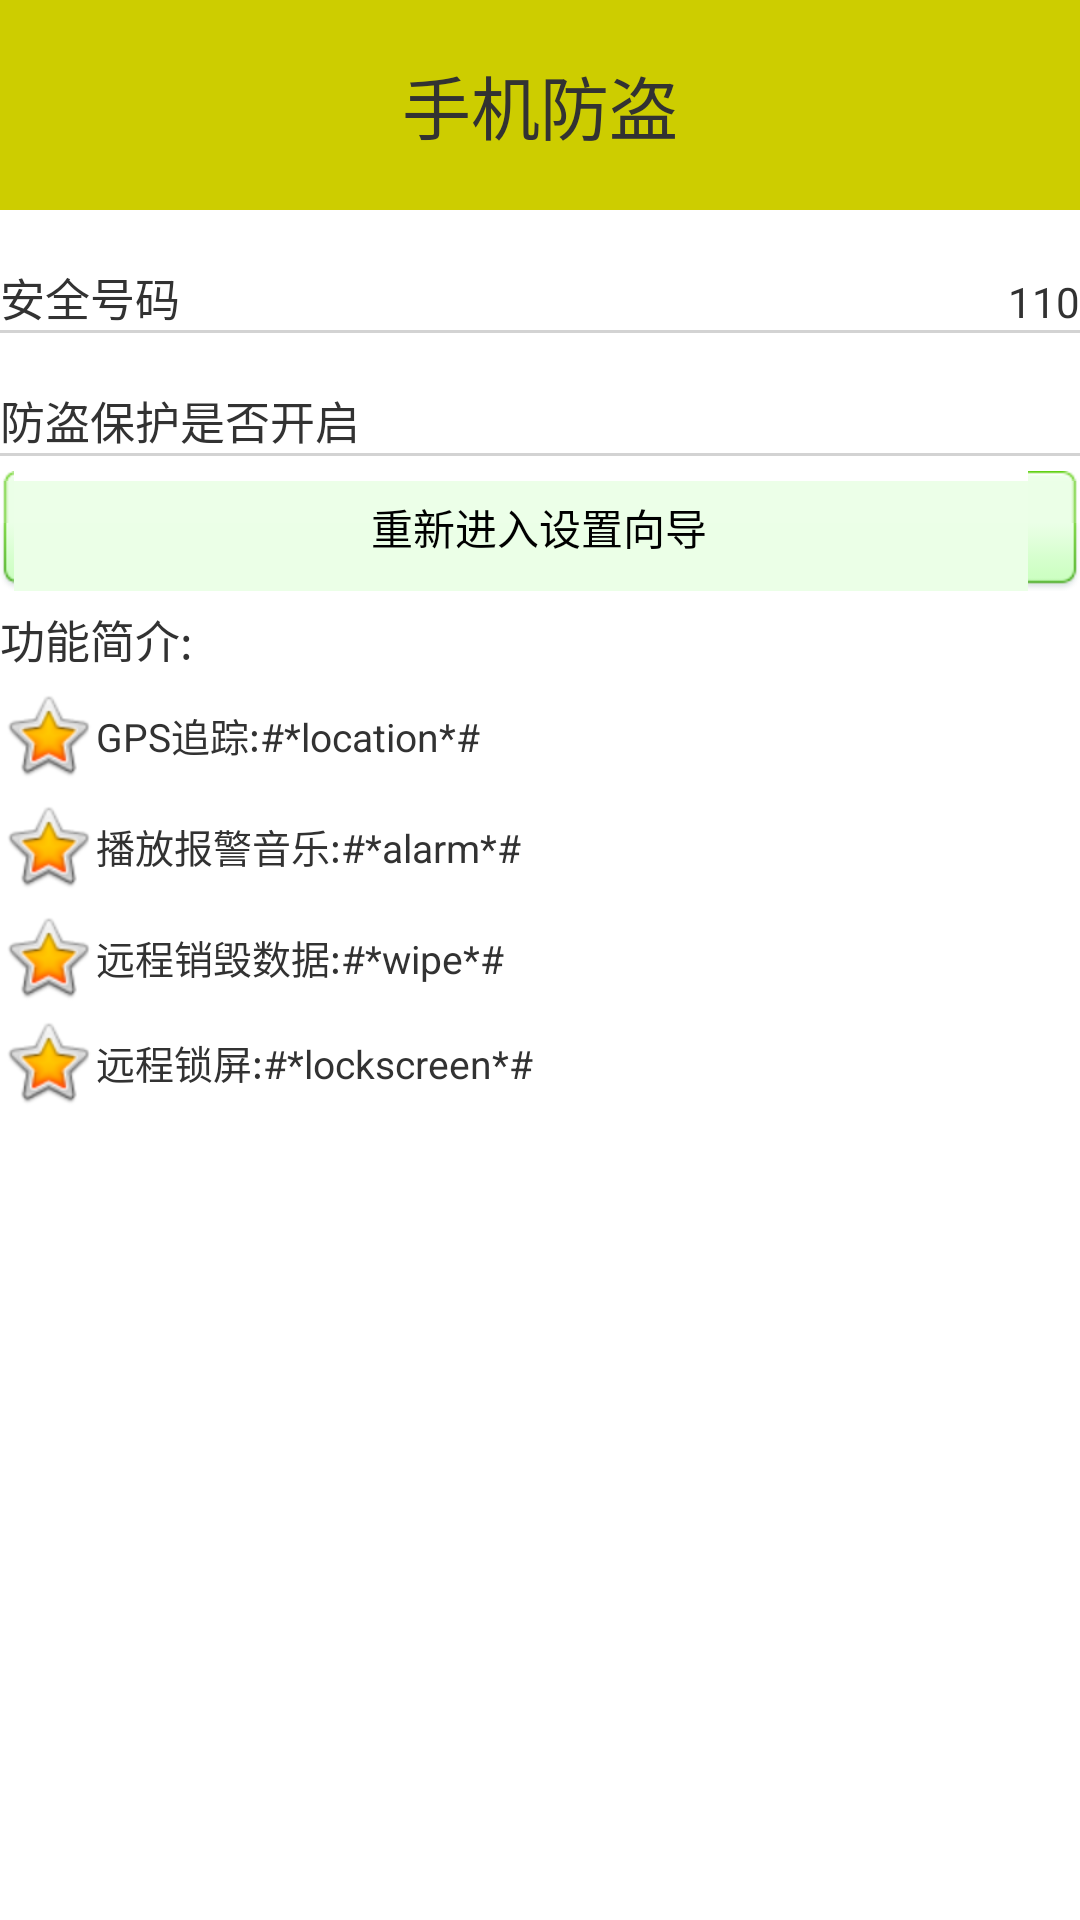

Write the Android layout XML for this screen, with the resource values it uses.
<!-- AndroidManifest.xml: application theme AppTheme -->
<!-- res/layout/layout_protected_fragment.xml -->
<?xml version="1.0" encoding="utf-8"?>

<LinearLayout xmlns:android="http://schemas.android.com/apk/res/android"
    android:layout_width="match_parent"
    android:layout_height="match_parent"
    android:orientation="vertical" >
   	<TextView 
	    style="@style/titleBarStyle"
	    android:text="手机防盗"
	    />
	<RelativeLayout
	    android:layout_width="match_parent"
	    android:layout_height="40dp"
	    >
		<TextView
		    android:id="@+id/textView1"
		    android:layout_width="wrap_content"
		    android:layout_height="wrap_content"
		    android:layout_alignParentLeft="true"
		    android:layout_alignParentBottom="true"
		    android:textSize="15sp"
		    android:text="安全号码" />
		<TextView
		    android:id="@+id/safeNum_tv"
		    android:layout_width="wrap_content"
		    android:layout_height="wrap_content"
			android:layout_alignParentRight="true"
			android:layout_alignParentBottom="true"
		    android:text="110" />	
	</RelativeLayout>
	<TextView 
	    android:layout_width="match_parent"
	    android:layout_height="1dp"
	    android:background="#D3D3D3"
	    />
	<RelativeLayout
	    android:layout_width="match_parent"
	    android:layout_height="40dp"
	    >
		<TextView
		    android:id="@+id/textView2"
		    android:layout_width="wrap_content"
		    android:layout_height="wrap_content"
		    android:layout_alignParentLeft="true"
		    android:layout_alignParentBottom="true"
		    android:textSize="15sp"
		    android:text="防盗保护是否开启" />
		<ImageView
		    android:id="@+id/isOpenlost_iv"
		    android:layout_width="25dp"
		    android:layout_height="25dp"
		    android:layout_alignParentRight="true"
		   	android:layout_alignParentBottom="true"
	
		    android:src="@drawable/lock" />
	</RelativeLayout>
	<TextView 
	    android:layout_width="match_parent"
	    android:layout_height="1dp"
	    android:background="#D3D3D3"
	    />
	<Button
	    android:id="@+id/enterSetupAgain_btn"
	    android:layout_width="match_parent"
	    android:layout_height="40dp"
	    android:layout_marginTop="5dp"
	    android:background="@drawable/my_lostfind_btn"
	    android:onClick="enterSetupAgain"
	    android:text="重新进入设置向导" />
	<TextView
	    android:layout_width="match_parent"
	    android:layout_height="wrap_content"
	    android:layout_marginTop="5dp"
	    android:textSize="15sp"
	    android:text="功能简介:"
	    />
	<TextView
	    android:layout_width="match_parent"
	    android:layout_height="wrap_content"
	    android:layout_marginTop="5dp"
	    android:gravity="center_vertical"
	    android:drawableLeft="@android:drawable/btn_star_big_on"
	    android:textSize="13sp"
	    android:text="GPS追踪:#*location*#"
	    />
	<TextView
	    android:layout_width="match_parent"
	    android:layout_height="wrap_content"
	    android:layout_marginTop="5dp"
	   	android:gravity="center_vertical"
	    android:drawableLeft="@android:drawable/btn_star_big_on"
	    android:textSize="13sp"
	    android:text="播放报警音乐:#*alarm*#"
	    />
	<TextView
	    android:layout_width="match_parent"
	    android:layout_height="wrap_content"
	    android:layout_marginTop="5dp"
	    android:gravity="center_vertical"
	    android:drawableLeft="@android:drawable/btn_star_big_on"
	    android:textSize="13sp"
	    android:text="远程销毁数据:#*wipe*#"
	    />
	<TextView
	    android:layout_width="match_parent"
	    android:layout_height="wrap_content"
	    android:layout_marginTop="3dp"
	    android:gravity="center_vertical"
	    android:drawableLeft="@android:drawable/btn_star_big_on"
	    android:textSize="13sp"
	    android:text="远程锁屏:#*lockscreen*#"
	    />

</LinearLayout>
<!-- resources referenced by this layout -->
<resources>
  <!-- drawable my_lostfind_btn (drawable) -->
  <?xml version="1.0" encoding="utf-8"?>
  
  <selector xmlns:android="http://schemas.android.com/apk/res/android" >
      <item android:state_pressed="true" android:drawable="@drawable/btn_green_pressed"></item>
  	<item android:drawable="@drawable/btn_green_normal"></item>
  </selector>
  <style name="titleBarStyle">
          <item name="android:layout_width">match_parent</item>
          <item name="android:layout_height">70dp</item>
          <item name="android:layout_alignParentTop">true</item>
          <item name="android:gravity">center</item>
          <item name="android:textSize">23sp</item>
          <item name="android:background">#CDCD00</item>
          <item name="android:text">标题栏</item>
      </style>
  <style name="AppTheme" parent="AppBaseTheme">
          
      </style>
  <style name="AppBaseTheme" parent="android:Theme.Light">
          
      </style>
</resources>
